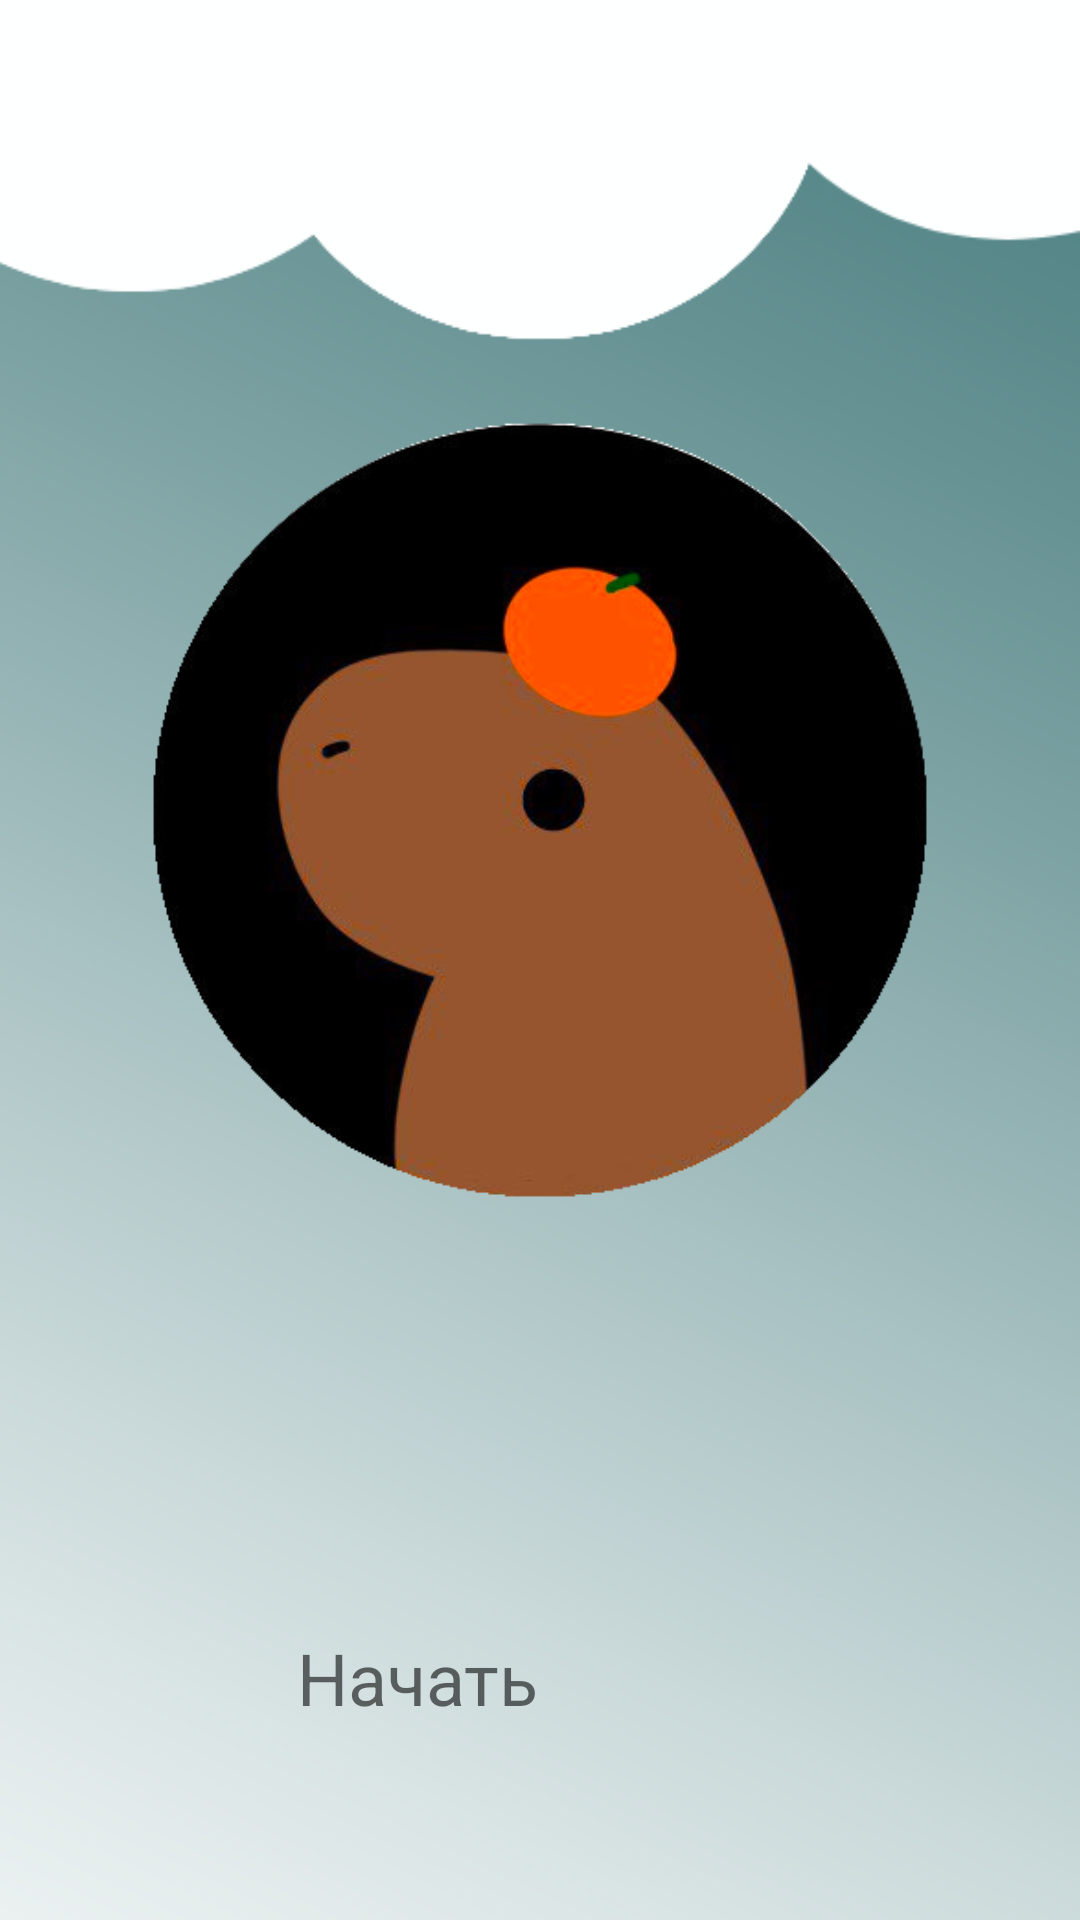

The Android layout XML behind this screen, and the referenced resources:
<!-- AndroidManifest.xml: application theme Theme.Apple -->
<!-- res/layout/activity_main.xml -->
<?xml version="1.0" encoding="utf-8"?>
<RelativeLayout xmlns:android="http://schemas.android.com/apk/res/android"
    xmlns:app="http://schemas.android.com/apk/res-auto"
    xmlns:tools="http://schemas.android.com/tools"
    android:id="@+id/buttonStart"
    android:layout_width="match_parent"
    android:layout_height="match_parent"
    tools:context=".MainActivity">


    <ImageView
        android:id="@+id/main_background"
        android:layout_width="match_parent"
        android:layout_height="match_parent"
        android:scaleType="centerCrop"
        android:src="@drawable/main_background" />

    <ImageView
        android:id="@+id/main_img_capy"
        android:layout_width="wrap_content"
        android:layout_height="wrap_content"
        android:layout_centerHorizontal="true"
        android:layout_marginStart="50dp"
        android:layout_marginTop="100dp"
        android:layout_marginEnd="50dp"
        android:layout_marginBottom="200dp"
        android:src="@drawable/main_img_capy" />

    <LinearLayout
        android:id="@+id/startLayout"
        android:layout_width="202dp"
        android:layout_height="107dp"
        android:layout_alignParentBottom="true"
        android:layout_centerHorizontal="true"
        android:orientation="horizontal"
        android:padding="10dp">

        <Button
            android:id="@+id/Start"
            android:layout_width="155dp"
            android:layout_height="wrap_content"
            android:layout_weight="1"
            android:backgroundTint="#FFFFFF"

            android:paddingLeft="10dp"
            android:paddingRight="10dp"
            android:text="@string/start"
            android:textColor="@color/black95"
            android:textSize="24sp" />

    </LinearLayout>
</RelativeLayout>
<!-- resources referenced by this layout -->
<resources>
  <color name="black95">#95000000</color>
  <!-- drawable main_background: jpg bitmap (drawable, 84190 bytes) -->
  <!-- drawable main_img_capy: png bitmap (drawable, 57050 bytes) -->
  <string name="start">Начать</string>
  <style name="Theme.Apple" parent="Base.Theme.Apple">
          
          <item name="android:navigationBarColor">@android:color/transparent</item>
          <item name="android:statusBarColor">@android:color/transparent</item>
          <item name="android:windowLightStatusBar">?attr/isLightTheme</item>
      </style>
</resources>
